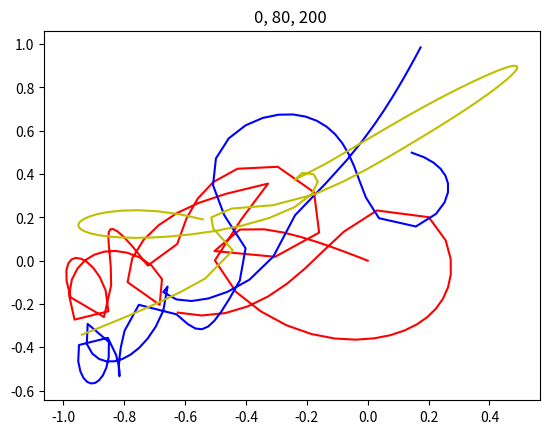

This figure's Python source:
import numpy as np
import matplotlib.pyplot as plt
from scipy.integrate import odeint

g = 9.8     # 重力定数
m = 1.0     # 質量
h = 10      # 初期位置
# G 1e-11 質量1e10~30 /　距離1e6~10 ^2  
G = 1e-11

# 計算するインターバル
t = np.arange(0, 1, 0.01) #5くらいがよい

"""
#ピタゴラス
M1 = 3*1e11
M2 = 4*1e11
M3 = 5*1e11
[3/5.,0]#
[0,4/5.]#
[0,0]#
theta_1=0
theta_2=-60
theta_3=240
theta_4=0
theta_5= 90
theta_6= 90

r1=0
r2=1
r3=1
r4=0
r5=0
r6=0
"""

#カオス
M1 = 3*10e11
M2 = 4*10e11
M3 = 5*10e11

theta_1=0
theta_2=80
theta_3=200
theta_4=0
theta_5=0
theta_6=0

r1=0
r2=1.
r3=1.
r4=0
r5=0
r6=0
"""

#ほぼ３角形
M1 = 10e11
M2 = 10e11
M3 = 10e11

theta_1=0.1
theta_2=120
theta_3=240
theta_4=90
theta_5=210
theta_6=330

r1=1.
r2=1.
r3=1.
r4=1.
r5=1.
r6=1.
"""


def threebody2D(xs,t):
  x1 = xs[0]
  y1 = xs[1]
  x2 = xs[2]
  y2 = xs[3]
  x3 = xs[4]
  y3 = xs[5]

  r12  = np.sqrt( (x1-x2)**2+(y1-y2)**2 )
  r23  = np.sqrt( (x2-x3)**2+(y2-y3)**2 )
  r31  = np.sqrt( (x3-x1)**2+(y3-y1)**2 )

  g12x= - (G*M2/ r12**3) * (x1 - x2)
  g12y= - (G*M2/ r12**3) * (y1 - y2)
  g13x= - (G*M3/ r31**3) * (x1 - x3)
  g13y= - (G*M3/ r31**3) * (y1 - y3)

  g23x= - (G*M3/ r23**3) * (x2 - x3)
  g23y= - (G*M3/ r23**3) * (y2 - y3)
  g21x= - (G*M1/ r12**3) * (x2 - x1)
  g21y= - (G*M1/ r12**3) * (y2 - y1)

  g31x= - (G*M1/ r31**3) * (x3 - x1)
  g31y= - (G*M1/ r31**3) * (y3 - y1)
  g32x= - (G*M2/ r23**3) * (x3 - x2)
  g32y= - (G*M2/ r23**3) * (y3 - y2)


  mat = np.zeros((2*3*2,2*3*2))
  mat[0,6] +=1.
  mat[1,7] +=1.
  mat[2,8] +=1.
  mat[3,9] +=1.
  mat[4,10] +=1.
  mat[5,11] +=1.

  #xs  = [1,2,3,4,5,6,7,8,9,1,2,3]
  cst = np.array([0,0,0,0,0,0, \
                  g12x+g13x,g12y+g13y,\
                  g23x+g21x,g23y+g21y,\
                  g31x+g32x,g31y+g32y \
                  ])
  return mat.dot(xs)+cst

def f(xv,t):
  return threebody2D(xv,t)

def r(r,deg):
  rad =( np.pi/180. )* deg
  x = np.cos(rad)
  y = np.sin(rad)
  return [r*x,r*y]

def i32():
  x1 = r(r1,theta_1)
  x2 = r(r2,theta_2)
  x3 = r(r3,theta_3)
  u1 = r(r4,theta_4)
  u2 = r(r5,theta_5)
  u3 = r(r6,theta_6)
  xv = np.array(x1+x2+x3+u1+u2+u3)
  I  = odeint(f, xv, t)
  x1 = I.T[0]
  y1 = I.T[1]
  x2 = I.T[2]
  y2 = I.T[3]
  x3 = I.T[4]
  y3 = I.T[5]
  #xG = (M1*x1+M2*x2)/(x1+x2)
  #yG = (M1*y1+M2*y2)/(y1+y2)
  """
  for i in range(len(x1)):
    plt.plot(x1[i],y1[i],"ro")
    plt.plot(x2[i],y2[i],"bo")
    plt.plot(x3[i],y3[i],"yo")
    title = str(theta_1)+","+str(theta_2)+","+str(theta_3)+" "
    plt.title(r"$\theta =$" +title)
    plt.xlim(-1.2,1.2)
    plt.ylim(-1.2,1.2)
    plt.savefig('nb2/'+title+'num'+str(i)+'.png')
    plt.clf()
    print(i)
  return
    """
  plt.plot(x1,y1,"r-")
  plt.plot(x2,y2,"b-")
  plt.plot(x3,y3,"y-")
  plt.title(str(theta_1)+", "+str(theta_2)+", "+str(theta_3)+" ")
 # plt.ylim(-1,1)
 # plt.xlim(-4/3.,4/3.)
  plt.show()
  return

def i32save():
  x1 = r(r1,theta_1)
  x2 = r(r2,theta_2)
  x3 = r(r3,theta_3)
  u1 = r(r4,theta_4)
  u2 = r(r5,theta_5)
  u3 = r(r6,theta_6)
  xv = np.array(x1+x2+x3+u1+u2+u3)
  I  = odeint(f, xv, t)
  x1 = I.T[0]
  y1 = I.T[1]
  x2 = I.T[2]
  y2 = I.T[3]
  x3 = I.T[4]
  y3 = I.T[5]
  
  for i in range(len(x1)):
    plt.axes(axisbg="#000000") # 背景を灰色に.
    plt.plot(x1[i],y1[i],"ro")
    plt.plot(x2[i],y2[i],"bo")
    plt.plot(x3[i],y3[i],"yo")
    title = str(theta_1)+","+str(theta_2)+","+str(theta_3)+" "
    plt.title(r"$\theta =$" +title)
    plt.xlim(-1.2,1.2)
    plt.ylim(-1.2,1.2)
    plt.savefig('nb2/'+title+'num'+str(i)+'.png')
    plt.clf()
    print(i)
  return

def main(): 
  return i32()

if __name__ == '__main__':
  main()

"""
def twebody2D(xs,t):
  x1 = xs[0]
  y1 = xs[1]
  x2 = xs[2]
  y2 = xs[3]
  r  = np.sqrt( (x1-x2)**2+(y1-y2)**2 )
  g1x= - (G*M2/ r**3) * (x1 - x2)
  g1y= - (G*M2/ r**3) * (y1 - y2)
  g2x= + (G*M1/ r**3) * (x1 - x2)
  g2y= + (G*M1/ r**3) * (y1 - y2)

  mat = np.zeros((8,8))
  mat[0,4] +=1.
  mat[1,5] +=1.
  mat[2,6] +=1.
  mat[3,7] +=1.

  xs  = np.array(xs)
  cst = np.array([0,0,0,0,g1x,g1y,g2x,g2y])
  return mat.dot(xs)+cst


def i22():
  x1 = [0 ,0]
  x2 = [1e1 ,0]
  u1 = [0 ,0]
  u2 = [0 ,1e1]
  xv = np.array(x1+x2+u1+u2)
  I  = odeint(f, xv, t)
  x1 = I.T[0]
  y1 = I.T[1]
  x2 = I.T[2]
  y2 = I.T[3]
  #xG = (M1*x1+M2*x2)/(x1+x2)
  #yG = (M1*y1+M2*y2)/(y1+y2)
  plt.plot(x1,y1,"ro")
  plt.plot(x2,y2,"bo")
  #plt.plot(xG,yG,"yo")
  plt.show()
  return

def main(): 
  return i22()


#----------------#
def onebody2D(xs,t):
  x1 = xs[0]
  y1 = xs[1]
  r1 = np.sqrt(x1**2 + y1**2)
  g1x = -(GM/ r1**3) * x1
  g1y = -(GM/ r1**3) * y1

  mat = np.zeros((4,4))
  mat[0,2] +=1.
  mat[1,3] +=1.

  xs  = np.array(xs)
  cst = np.array([0,0,g1x,g1y])
  return mat.dot(xs)+cst


def i12():
  xv = [1,0,0,0.1]
  I = odeint(f, xv, t)
  x1 = I.T[0]
  y1 = I.T[1]
  plt.scatter(x1,t)
  plt.scatter(y1,t)
  plt.show()
  return


def twebody1Dpre(xs,t):
  mat = np.array([ [0,1],[0,0] ])
  xs  = np.array(xs)
  cst = np.array([0,-GM/(xs[0]**2)])
  ret = mat.dot(xs)+cst
  return ret

def onebody1D(xs,t):
  mat1 = np.array([ [0,1],[0,0]])
  xs   = np.array(xs)#[ x[0], x[1] ])
  cst  = np.array([ 0   , -g/m ])

  ret  = mat1.dot(xs)+cst
  return ret



def i11():
      # 初期状態
    xv = [h,0]
    # 積分する
    I = odeint(f, xv, t)
    x = I.T[0]
    plt.scatter(t,x)
    plt.show()
    return 

"""


"""
# Array1*N -> Array1*N ->
def threebody(x, t):
    f = [0]*len(x)
    Ms = 330000
    Me = 1
    Mm = 0.1
    D1 = ((x[4]-x[0])**2+(x[6]-x[2])**2)**(3/2)
    D2 = (x[0]**2+x[2]**2)**(3/2)
    f[0] = x[1]
    f[1] = 4*np.pi**2*(Me/Ms*(x[4]-x[0])/D1-x[0]/D2)
    f[2] = x[3]
    f[3] = 4*np.pi**2*(Me/Ms*(x[6]-x[2])/D1-x[2]/D2)
    D2 = (x[4]**2+x[6]**2)**(3/2)    
    f[4] = x[5]
    f[5] = 4*np.pi**2*(Mm/Ms*(x[0]-x[4])/D1-x[4]/D2)
    f[6] = x[7]
    f[7] = 4*np.pi**2*(Mm/Ms*(x[2]-x[6])/D1-x[6]/D2)
    return f

v0 = [1.52, 0, 0, -4.6, 1, 0, 0, -5.1]
t = np.arange(0, 5, 0.01)

v = odeint(threebody, v0, t)

#------
def onebody(x0,t):
  arr = [[0,1],[0,0]]
  cst = [[0],[-1]]
  a = np.array(arr) 
  c = np.array(cst)
  xs= (np.array(x0))[:, np.newaxis]
  return list(a.dot(xs) + c)

def f(x,t):
  return onebody(x,t)

def main():
  x0 = [1,1]
  t  = np.arange(0,0.5,0.1)
  x  = odeint(f,x0,t)
  print(x)#f(x0,t))

"""